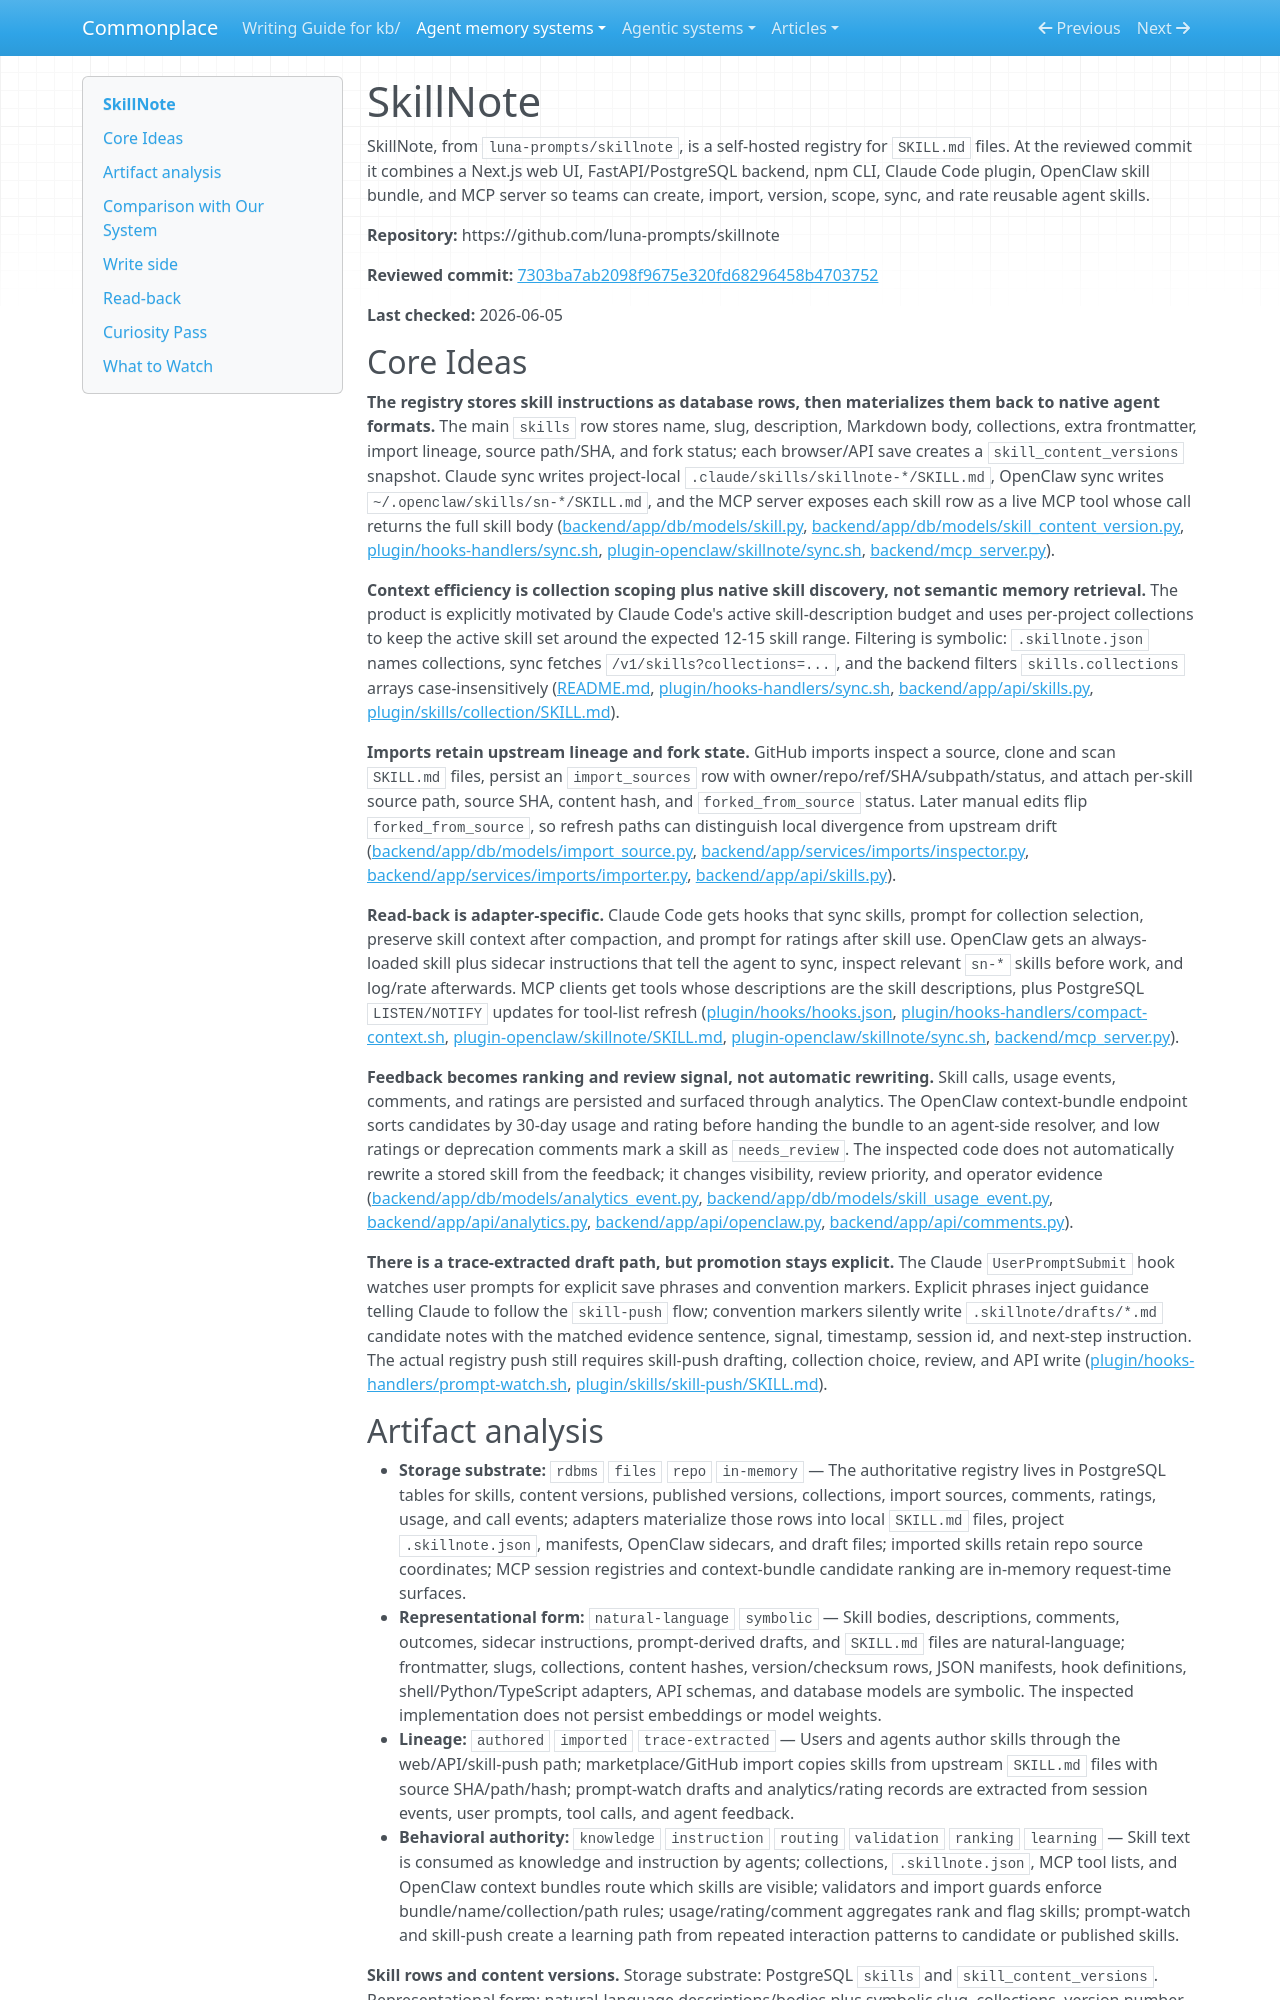

repository: zby/commonplace · page: agent-memory-systems/reviews/skillnote/index.html · generator: mkdocs

---
description: "SkillNote review: self-hosted SKILL.md registry with collections, imports, sync adapters, usage/rating feedback, and prompt-derived draft candidates"
type: agent-memory-systems/types/agent-memory-system-review.md
source-tier: code-grounded
tags: [trace-learning]
last-checked: "2026-06-05"
---

# SkillNote

SkillNote, from `luna-prompts/skillnote`, is a self-hosted registry for `SKILL.md` files. At the reviewed commit it combines a Next.js web UI, FastAPI/PostgreSQL backend, npm CLI, Claude Code plugin, OpenClaw skill bundle, and MCP server so teams can create, import, version, scope, sync, and rate reusable agent skills.

**Repository:** https://github.com/luna-prompts/skillnote

**Reviewed commit:** [7303ba7ab2098f9675e320fd68296458b4703752](https://github.com/luna-prompts/skillnote/commit/7303ba7ab2098f9675e320fd68296458b4703752)

**Last checked:** 2026-06-05
